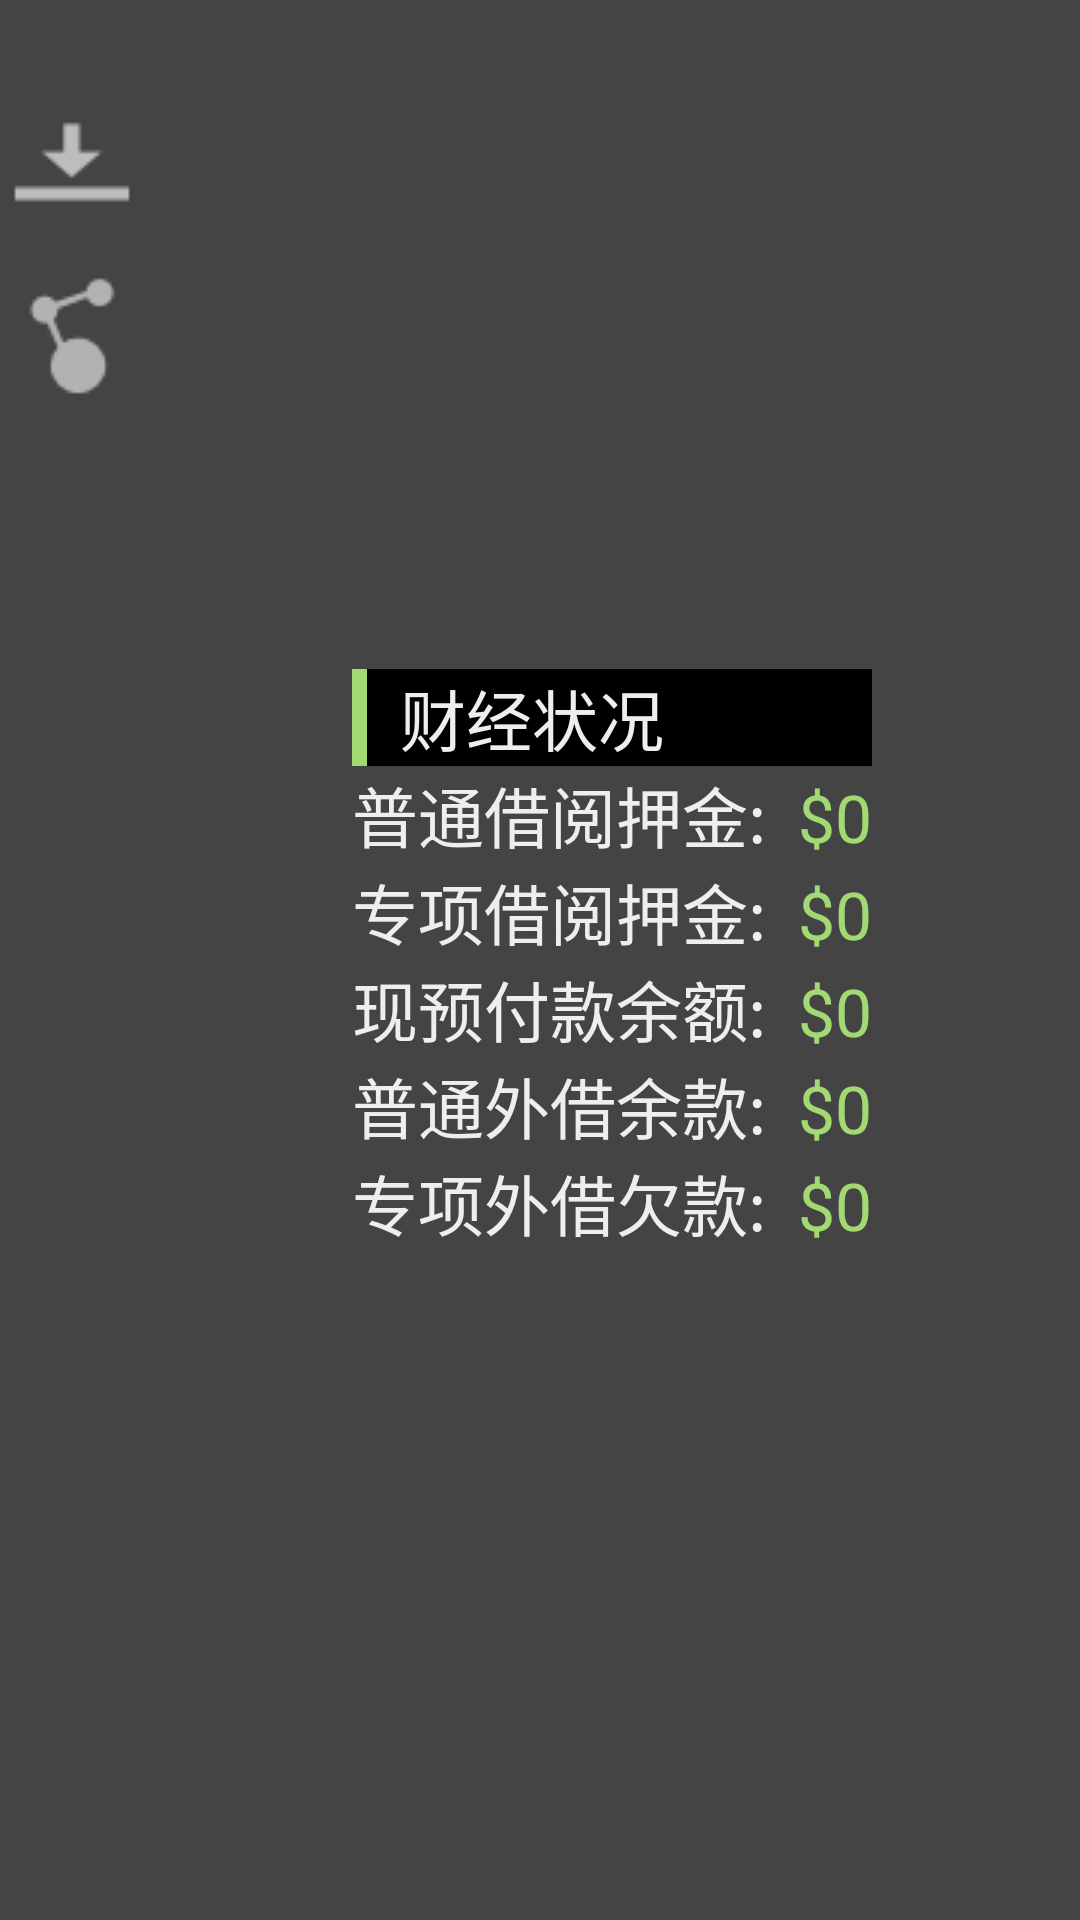

Reconstruct the res/layout file that produces this screen, plus the resources it refers to.
<!-- AndroidManifest.xml: application theme AppTheme -->
<!-- res/layout/mylib_financial.xml -->
<?xml version="1.0" encoding="utf-8"?>

<LinearLayout xmlns:android="http://schemas.android.com/apk/res/android"
    android:layout_width="match_parent"
    android:layout_height="match_parent"
    android:background="@drawable/background_financial"
    android:orientation="vertical" >

    <LinearLayout
        android:layout_width="match_parent"
        android:layout_height="match_parent"
        android:background="#bb000000" >

        <LinearLayout
            android:layout_width="wrap_content"
            android:layout_height="fill_parent"
            android:background="#00000000"
            android:orientation="vertical" >

            <Button
                android:id="@+id/financial_save"
                style="?android:attr/buttonStyleSmall"
                android:layout_width="wrap_content"
                android:layout_height="wrap_content"
                android:layout_marginTop="30dp"
                android:background="@drawable/save_but_selector" />

            <Button
                android:id="@+id/financial_share"
                style="?android:attr/buttonStyleSmall"
                android:layout_width="wrap_content"
                android:layout_height="wrap_content"
                android:layout_marginTop="10dp"
                android:background="@drawable/share_but_selector" />

        </LinearLayout>

        <LinearLayout
            android:layout_width="match_parent"
            android:layout_height="match_parent"
            android:gravity="center_vertical|center_horizontal"
            android:orientation="vertical" >

            <LinearLayout
                android:layout_width="wrap_content"
                android:layout_height="wrap_content"
                android:gravity="center_vertical"
                android:orientation="vertical" >

                <LinearLayout
                    android:layout_width="match_parent"
                    android:layout_height="wrap_content"
                    android:background="@drawable/metro_title_black" >

                    <TextView
                        android:id="@+id/textView1"
                        android:layout_width="wrap_content"
                        android:layout_height="wrap_content"
                        android:text="   财经状况"
                        android:textAppearance="?android:attr/textAppearanceLarge"
                        android:textColor="#eee" />

                </LinearLayout>

                <LinearLayout
                    android:layout_width="wrap_content"
                    android:layout_height="wrap_content" >

                    <TextView
                        android:id="@+id/textView2"
                        android:layout_width="wrap_content"
                        android:layout_height="wrap_content"
                        android:text="普通借阅押金:  "
                        android:textAppearance="?android:attr/textAppearanceLarge"
                        android:textColor="#eee" />

                    <TextView
                        android:id="@+id/countCW"
                        android:layout_width="wrap_content"
                        android:layout_height="wrap_content"
                        android:text="$0"
                        android:textAppearance="?android:attr/textAppearanceLarge"
                        android:textColor="@color/school" />

                </LinearLayout>

                <LinearLayout
                    android:layout_width="match_parent"
                    android:layout_height="wrap_content" >

                    <TextView
                        android:id="@+id/textView3"
                        android:layout_width="wrap_content"
                        android:layout_height="wrap_content"
                        android:text="专项借阅押金:  "
                        android:textAppearance="?android:attr/textAppearanceLarge"
                        android:textColor="#eee" />

                    <TextView
                        android:id="@+id/countCZ"
                        android:layout_width="wrap_content"
                        android:layout_height="wrap_content"
                        android:text="$0"
                        android:textAppearance="?android:attr/textAppearanceLarge"
                        android:textColor="@color/school" />

                </LinearLayout>

                <LinearLayout
                    android:layout_width="match_parent"
                    android:layout_height="wrap_content" >

                    <TextView
                        android:id="@+id/textView4"
                        android:layout_width="wrap_content"
                        android:layout_height="wrap_content"
                        android:text="现预付款余额:  "
                        android:textAppearance="?android:attr/textAppearanceLarge"
                        android:textColor="#eee" />

                    <TextView
                        android:id="@+id/countYY"
                        android:layout_width="wrap_content"
                        android:layout_height="wrap_content"
                        android:text="$0"
                        android:textAppearance="?android:attr/textAppearanceLarge"
                        android:textColor="@color/school" />

                </LinearLayout>

                <LinearLayout
                    android:layout_width="match_parent"
                    android:layout_height="wrap_content" >

                    <TextView
                        android:id="@+id/textView5"
                        android:layout_width="wrap_content"
                        android:layout_height="wrap_content"
                        android:text="普通外借余款:  "
                        android:textAppearance="?android:attr/textAppearanceLarge"
                        android:textColor="#eee" />

                    <TextView
                        android:id="@+id/countFW"
                        android:layout_width="wrap_content"
                        android:layout_height="wrap_content"
                        android:text="$0"
                        android:textAppearance="?android:attr/textAppearanceLarge"
                        android:textColor="@color/school" />

                </LinearLayout>

                <LinearLayout
                    android:layout_width="wrap_content"
                    android:layout_height="match_parent" >

                    <TextView
                        android:id="@+id/textView6"
                        android:layout_width="wrap_content"
                        android:layout_height="wrap_content"
                        android:text="专项外借欠款:  "
                        android:textAppearance="?android:attr/textAppearanceLarge"
                        android:textColor="#eee" />

                    <TextView
                        android:id="@+id/countFZ"
                        android:layout_width="wrap_content"
                        android:layout_height="wrap_content"
                        android:text="$0"
                        android:textAppearance="?android:attr/textAppearanceLarge"
                        android:textColor="@color/school" />

                </LinearLayout>

            </LinearLayout>

        </LinearLayout>
    </LinearLayout>

</LinearLayout>
<!-- resources referenced by this layout -->
<resources>
  <color name="school">#ffa2d973</color>
  <!-- drawable background_financial (drawable) -->
  <?xml version="1.0" encoding="utf-8"?>
  <bitmap xmlns:android="http://schemas.android.com/apk/res/android" 
      android:src="@drawable/financial_bak"
      android:gravity="center_vertical"
  
      >    
  
  </bitmap>
  <!-- drawable metro_title_black (drawable) -->
  <?xml version="1.0" encoding="utf-8"?>
  <layer-list xmlns:android="http://schemas.android.com/apk/res/android" >
      <item >
          <shape >
              <size android:width="5dp" android:height="1dp" />
              <solid android:color="@color/school">
                  
              </solid>
          </shape>
      </item>
      <item android:left="5dp" android:right="0dp" android:top="0dp" android:bottom="0dp">
          <shape>
              
              <solid android:color="#000"/>
          </shape>
  
      </item>
      
  </layer-list>
  <!-- drawable save_but_selector (drawable) -->
  <?xml version="1.0" encoding="utf-8"?>
  <selector xmlns:android="http://schemas.android.com/apk/res/android" >
      <item android:state_pressed="true" android:drawable="@drawable/save_but_pressed"></item>
      <item android:drawable="@drawable/save_but_normal"></item>
  
  </selector>
  <!-- drawable share_but_selector (drawable) -->
  <?xml version="1.0" encoding="utf-8"?>
  <selector xmlns:android="http://schemas.android.com/apk/res/android" >
      <item android:state_pressed="true" android:drawable="@drawable/share_pressed"></item>
      <item android:drawable="@drawable/share_normal"></item>
  
  </selector>
  <style name="AppTheme" parent="android:Theme.Light" />
  <!-- drawable financial_bak: png bitmap (drawable-hdpi, 6058 bytes) -->
  <!-- drawable save_but_pressed: png bitmap (drawable-mdpi, 430 bytes) -->
  <!-- drawable save_but_normal: png bitmap (drawable-mdpi, 397 bytes) -->
  <!-- drawable share_pressed: png bitmap (drawable-mdpi, 836 bytes) -->
  <!-- drawable share_normal: png bitmap (drawable-mdpi, 811 bytes) -->
</resources>
